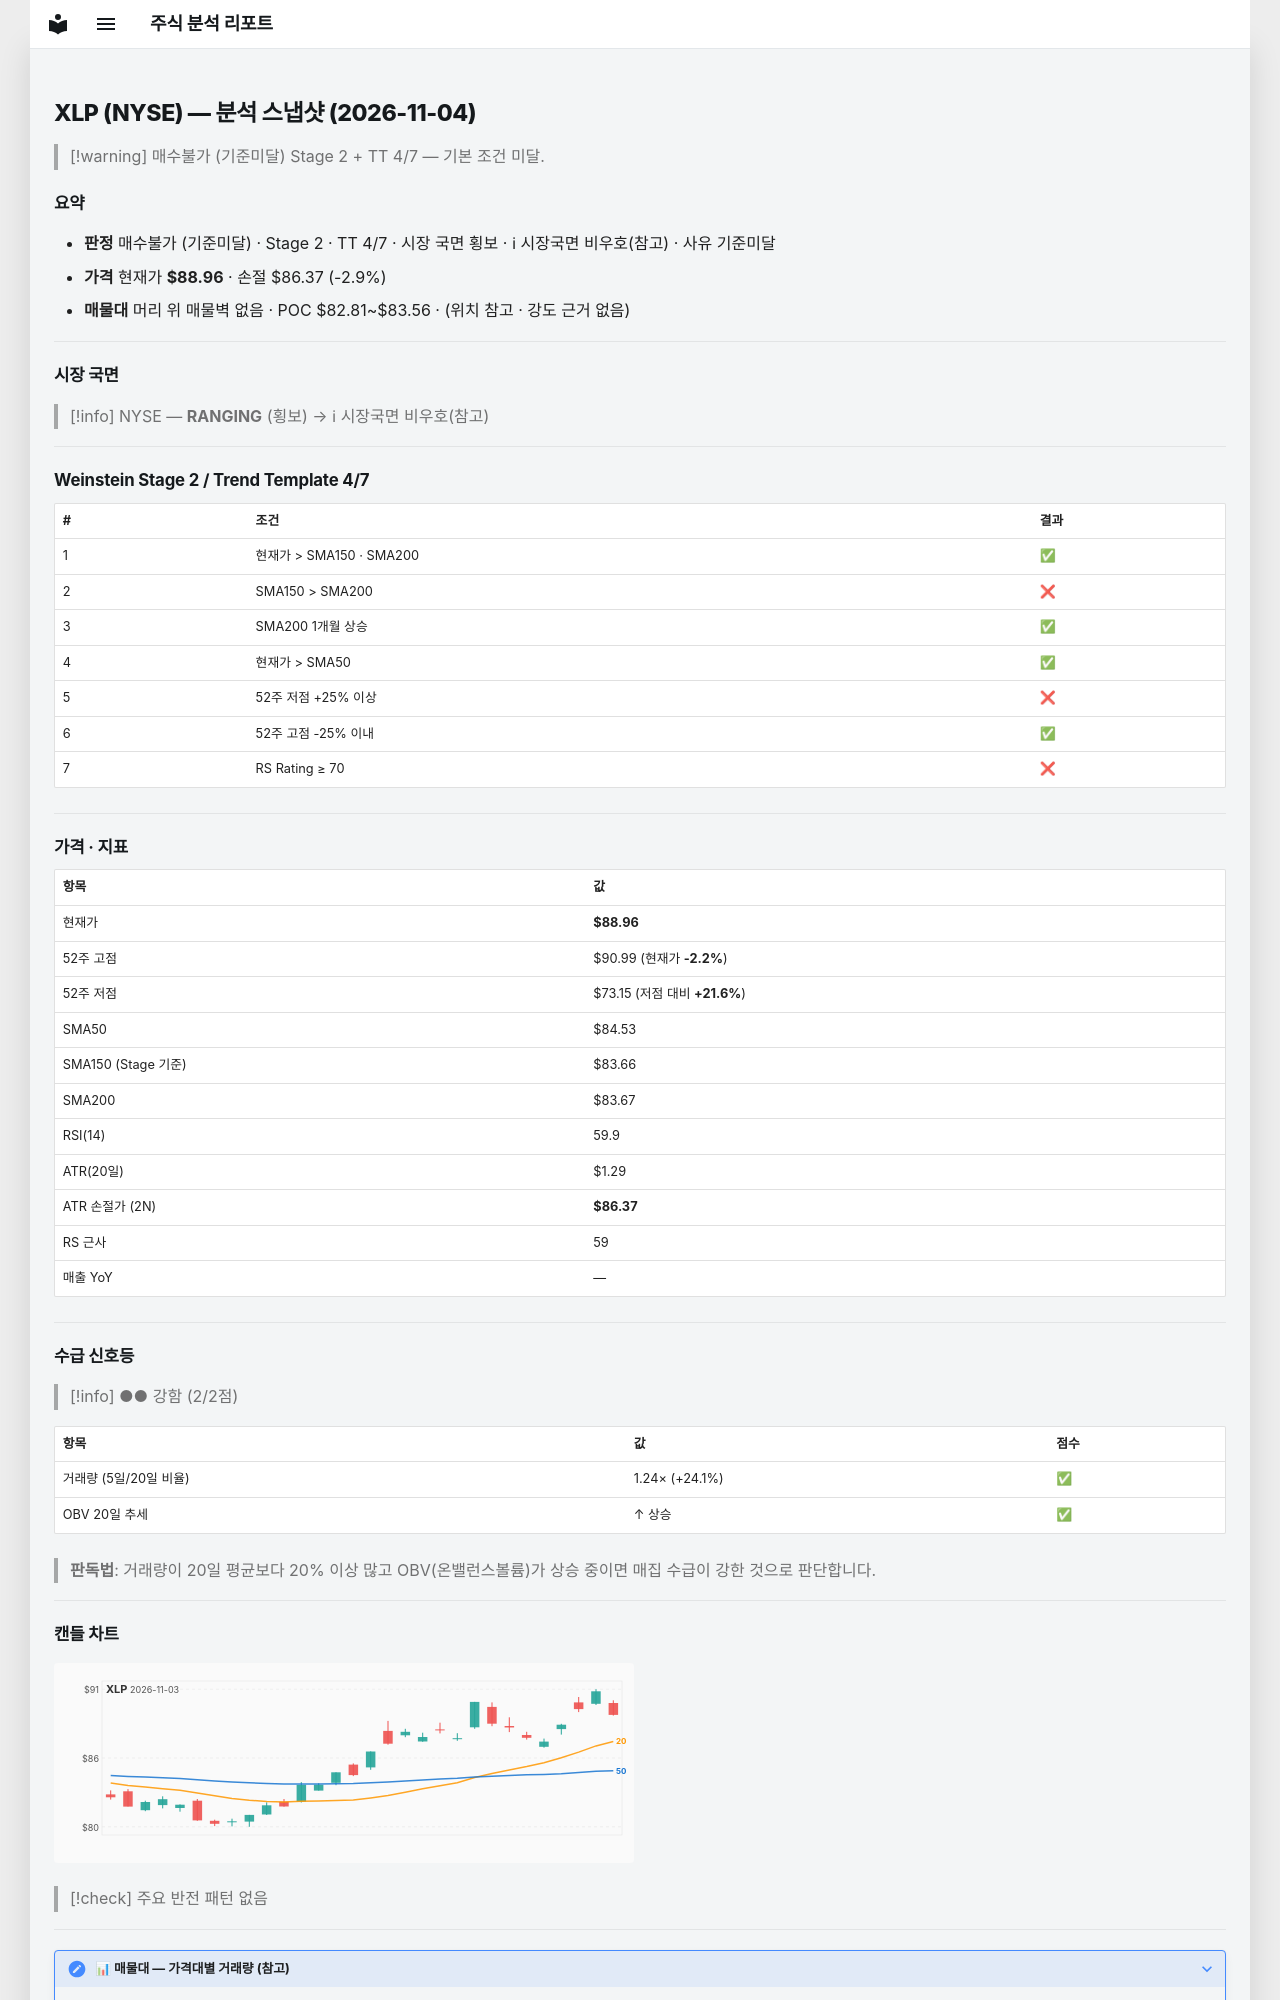

repository: soloandco/stock-reports · page: snapshots/XLP-2026-11-04/index.html · generator: mkdocs

---
type: analysis-snapshot
title: XLP 분석 스냅샷
ticker: XLP
market: NYSE
created: 2026-11-04
updated: 2026-11-04
bar-date: 2026-11-03
verdict: 매수불가
verdict-reason: 기준미달
sma50-gap-pct: 5.2
weekly-position: 신고가영역
stage: 2
trend-template-score: 4
tt-max: 7
ma-set: sma-50-150-200
price: 88.95999908447266
stop-price: 86.37300239363107
market-regime: RANGING
supply-demand-score: 2/2
supply-demand-label: 강함
status: tracking
tags:
  - stock-agent
  - watchlist
  - XLP
  - analysis
related:
  - "[[analysis-template]]"
---

# XLP (NYSE) — 분석 스냅샷 (2026-11-04)

> [!warning] 매수불가 (기준미달)
> Stage 2 + TT 4/7 — 기본 조건 미달.

## 요약

- **판정** 매수불가 (기준미달) · Stage 2 · TT 4/7 · 시장 국면 횡보 · ℹ 시장국면 비우호(참고) · 사유 기준미달
- **가격** 현재가 **$88.96** · 손절 $86.37 (-2.9%)
- **매물대** 머리 위 매물벽 없음 · POC $82.81~$83.56 · (위치 참고 · 강도 근거 없음)

---

## 시장 국면

> [!info] NYSE — **RANGING** (횡보) → ℹ 시장국면 비우호(참고)

---

## Weinstein Stage 2 / Trend Template 4/7

| # | 조건 | 결과 |
|---|------|------|
| 1 | 현재가 > SMA150 · SMA200 | ✅ |
| 2 | SMA150 > SMA200 | ❌ |
| 3 | SMA200 1개월 상승 | ✅ |
| 4 | 현재가 > SMA50 | ✅ |
| 5 | 52주 저점 +25% 이상 | ❌ |
| 6 | 52주 고점 -25% 이내 | ✅ |
| 7 | RS Rating ≥ 70 | ❌ |

---

## 가격 · 지표

| 항목 | 값 |
|------|---|
| 현재가 | **$88.96** |
| 52주 고점 | $90.99 (현재가 **-2.2%**) |
| 52주 저점 | $73.15 (저점 대비 **+21.6%**) |
| SMA50 | $84.53 |
| SMA150 (Stage 기준) | $83.66 |
| SMA200 | $83.67 |
| RSI(14) | 59.9 |
| ATR(20일) | $1.29 |
| ATR 손절가 (2N) | **$86.37** |
| RS 근사 | 59 |
| 매출 YoY | — |

---
## 수급 신호등

> [!info] ●● 강함 (2/2점)

| 항목 | 값 | 점수 |
|------|------|------|
| 거래량 (5일/20일 비율) | 1.24× (+24.1%) | ✅ |
| OBV 20일 추세 | ↑ 상승 | ✅ |

> **판독법**: 거래량이 20일 평균보다 20% 이상 많고 OBV(온밸런스볼륨)가 상승 중이면 매집 수급이 강한 것으로 판단합니다.

---
